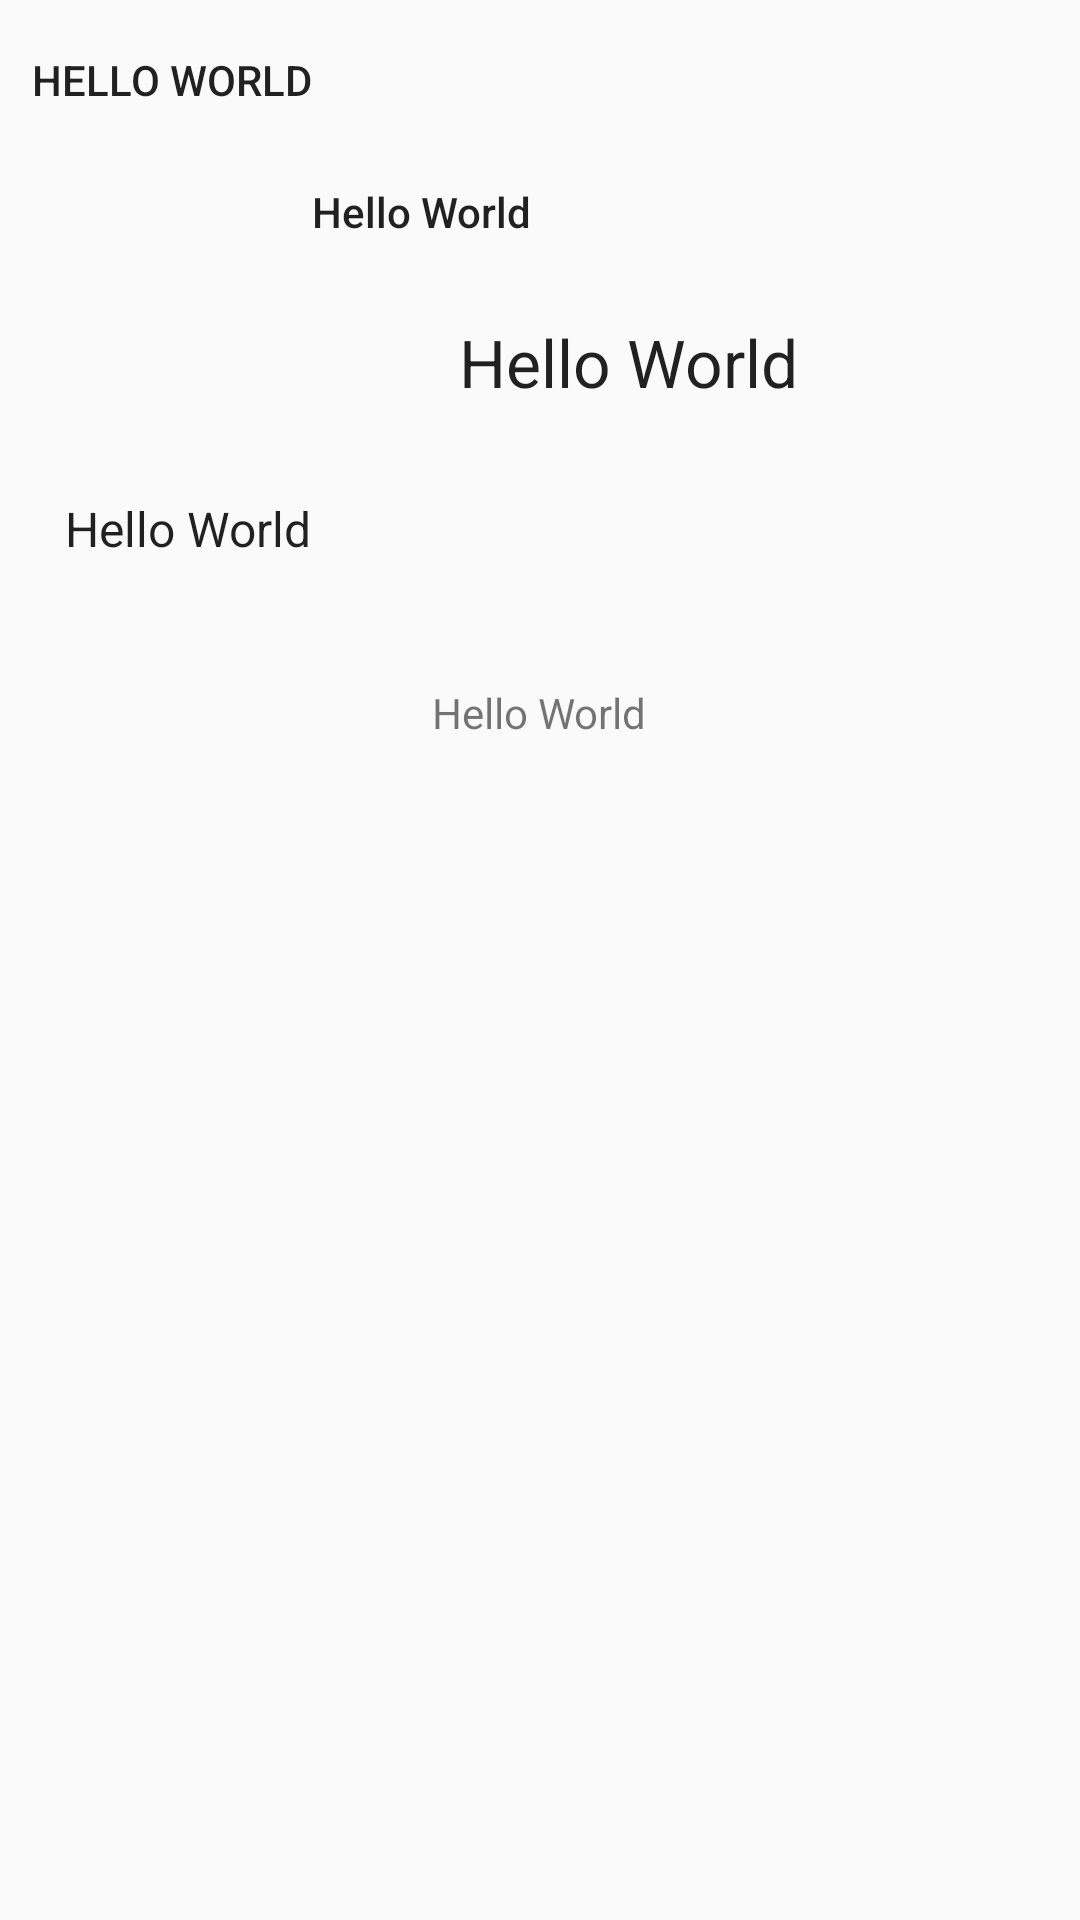

The Android layout XML behind this screen, and the referenced resources:
<!-- AndroidManifest.xml: application theme AppTheme -->
<!-- res/layout/activity_c.xml -->
<?xml version="1.0" encoding="utf-8"?>
<RelativeLayout xmlns:android="http://schemas.android.com/apk/res/android"
    xmlns:tools="http://schemas.android.com/tools"
    android:id="@+id/activity_3"
    android:layout_width="match_parent"
    android:layout_height="match_parent"
    android:paddingBottom="@dimen/activity_vertical_margin"
    android:paddingLeft="@dimen/activity_horizontal_margin"
    android:paddingRight="@dimen/activity_horizontal_margin"
    android:paddingTop="@dimen/activity_vertical_margin"
    tools:context="com.example.vadim.hw3.mainMenu">


    <TextView
        android:text="Hello World"
        android:layout_width="wrap_content"
        android:layout_height="wrap_content"
        android:id="@+id/textView"
        android:textAppearance="@style/TextAppearance.AppCompat.Body1"
        style="@style/Base.TextAppearance.AppCompat.Widget.Button"
        android:layout_marginLeft="11dp"
        android:layout_marginStart="11dp"
        android:layout_marginTop="17dp"
        android:layout_alignParentTop="true"
        android:layout_alignParentLeft="true"
        android:layout_alignParentStart="true" />

    <TextView
        android:text="Hello World"
        android:layout_width="wrap_content"
        android:layout_height="wrap_content"
        android:layout_marginTop="25dp"
        android:id="@+id/textView6"
        android:textAppearance="@style/TextAppearance.AppCompat.Body2"
        android:layout_below="@+id/textView"
        android:layout_toRightOf="@+id/textView"
        android:layout_toEndOf="@+id/textView" />

    <TextView
        android:text="Hello World"
        android:layout_width="wrap_content"
        android:layout_height="wrap_content"
        android:layout_marginTop="26dp"
        android:id="@+id/textView7"
        android:textAppearance="@style/TextAppearance.AppCompat.Large"
        android:layout_marginLeft="49dp"
        android:layout_marginStart="49dp"
        android:layout_below="@+id/textView6"
        android:layout_alignLeft="@+id/textView6"
        android:layout_alignStart="@+id/textView6" />

    <TextView
        android:text="Hello World"
        android:layout_width="wrap_content"
        android:layout_height="wrap_content"
        android:layout_marginTop="30dp"
        android:id="@+id/textView8"
        android:textAppearance="@style/TextAppearance.AppCompat.Light.Widget.PopupMenu.Large"
        android:layout_below="@+id/textView7"
        android:layout_toLeftOf="@+id/textView7"
        android:layout_toStartOf="@+id/textView7" />

    <TextView
        android:text="Hello World"
        android:layout_width="wrap_content"
        android:layout_height="wrap_content"
        android:layout_marginTop="41dp"
        android:id="@+id/textView9"
        android:textAppearance="@android:style/TextAppearance.DeviceDefault.Small"
        android:layout_below="@+id/textView8"
        android:layout_centerHorizontal="true" />

</RelativeLayout>
<!-- resources referenced by this layout -->
<resources>
  <style name="AppTheme" parent="Theme.AppCompat.Light.DarkActionBar">
          
          <item name="colorPrimary">@color/colorPrimary</item>
          <item name="colorPrimaryDark">@color/colorPrimaryDark</item>
          <item name="colorAccent">@color/colorAccent</item>
      </style>
  <color name="colorPrimary">#334776</color>
  <color name="colorPrimaryDark">#303f9f</color>
  <color name="colorAccent">#43ff40</color>
</resources>
